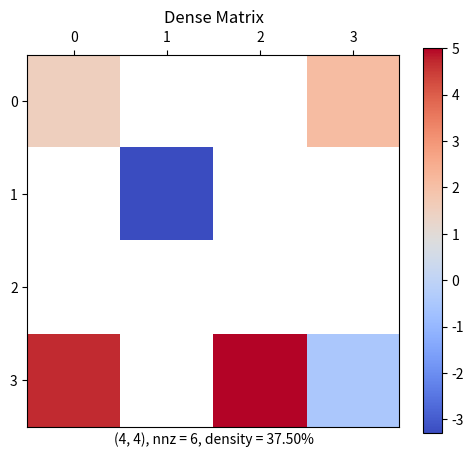
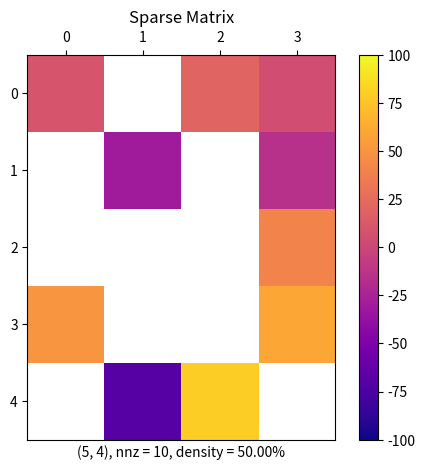
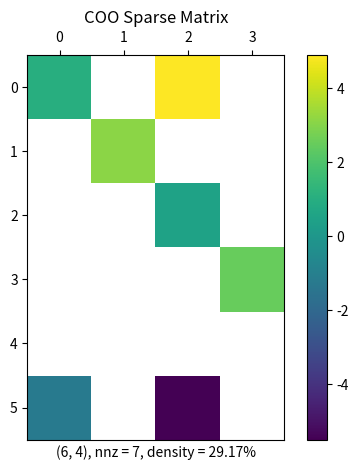
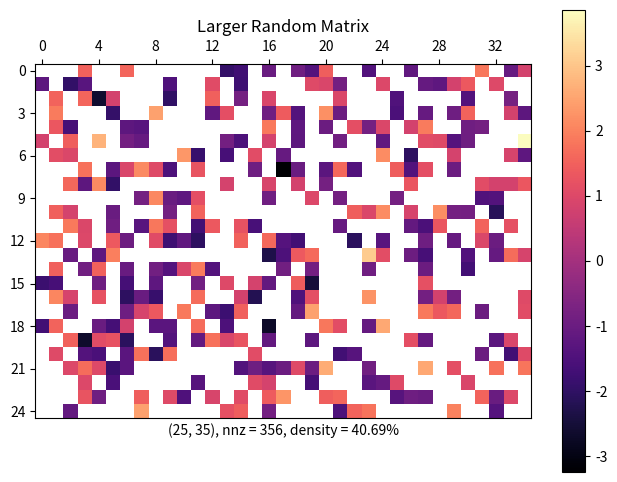
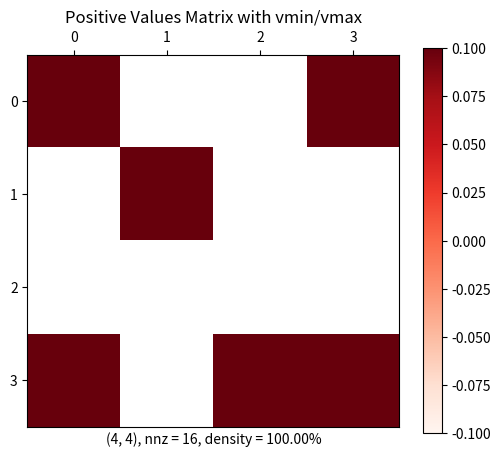
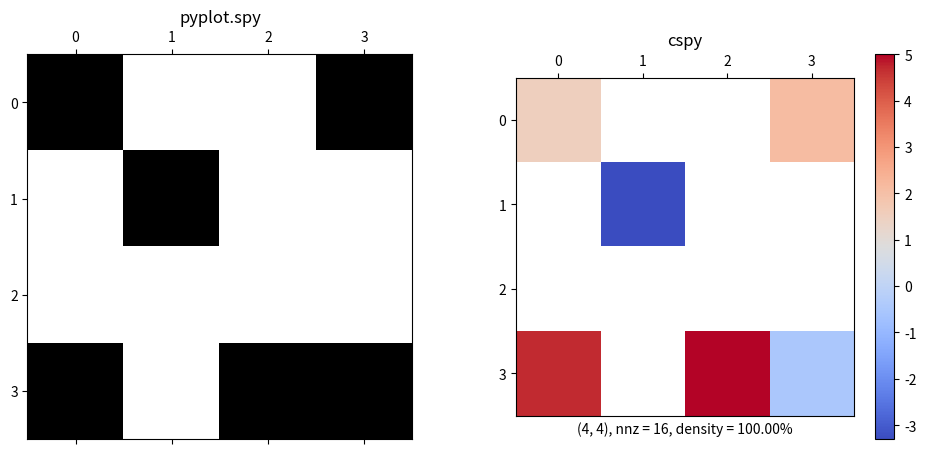

These charts were generated, in order, by the following Python code:
#!/usr/bin/env python3
# =============================================================================
#     File: plot.py
#  Created: 2025-05-07 19:44
#   Author: Bernie Roesler
#
"""
Functions for plotting sparse matrices.
"""
# =============================================================================

import matplotlib.pyplot as plt
import numpy as np

from matplotlib.ticker import MaxNLocator
from scipy.sparse import issparse


def cspy(A, cmap='viridis', colorbar=True, ax=None, **kwargs):
    """Visualize a sparse or dense matrix with colored markers.

    This function is similar to `matplotlib.pyplot.spy`, but it colors the
    markers based on the value of the non-zero elements in the matrix.
    It can handle both dense NumPy arrays and SciPy sparse matrices.

    Parameters
    ----------
    A : array_like
        The 2D matrix to visualize. Can be a NumPy array, SciPy sparse
        matrix, or any object convertible to a 2D NumPy array.
    cmap : str or matplotlib.colors.Colormap, optional
        The colormap to use for coloring the markers, by default 'viridis'.
    colorbar : bool, optional
        Whether to display a colorbar, by default True.
    ax : matplotlib.axes.Axes, optional
        An existing Axes object to plot on. If None (default), the current axes
        are used.
    **kwargs?
        Additional keyword arguments passed directly to
        `matplotlib.pyplot.imshow`.

    Returns
    -------
    ax : matplotlib.axes.Axes
        The Axes object used for plotting.

    See Also
    --------
    matplotlib.pyplot.spy : Plot the sparsity pattern of a 2D array.
    matplotlib.pyplot.imshow : Display data as an image, i.e., on a 2D regular
        raster.

    Examples
    --------
    >>> import numpy as np
    >>> import matplotlib.pyplot as plt
    >>> data = np.array([[1, 0, 2], [0, -3, 0], [4, 0, 0]])
    >>> ax = cspy(data, markersize=50)
    >>> plt.show()

    >>> from scipy.sparse import csr_array
    >>> sparse_data = csr_array(data)
    >>> ax = cspy(sparse_data, cmap='coolwarm')
    >>> plt.show()
    """
    if ax is None:
        ax = plt.gca()  # get current Axes if not provided

    fig = ax.figure

    if issparse(A):
        dense_matrix = A.toarray().astype(np.float64)
    else:
        try:
            dense_matrix = np.asarray(A, dtype=np.float64)
        except Exception as e:
            raise TypeError(
                "Input matrix must be a NumPy array, SciPy sparse matrix, "
                f"or convertible to a 2D NumPy array. Error: {e}"
            )

    if dense_matrix.ndim != 2:
        raise ValueError("Input matrix must be 2-dimensional.")

    M, N = A.shape
    nnz = np.count_nonzero(dense_matrix)

    # Set zeros to NaN
    dense_matrix[dense_matrix == 0] = np.nan

    # Set plot limits and aspect ratio
    # Ensure limits are appropriate even for single row/column matrices
    ax.set_xlim(-0.5, N - 0.5 if N > 0 else 0.5)
    ax.set_ylim(M - 0.5 if M > 0 else 0.5, -0.5)  # inverted y-axis like spy

    ax.xaxis.tick_top()  # match spy's x-axis orientation
    # ax.spines['bottom'].set_visible(False)
    ax.spines['right'].set_visible(True)
    ax.spines['top'].set_visible(True)

    # Use MaxNLocator to ensure integer ticks on both axes
    ax.xaxis.set_major_locator(MaxNLocator(integer=True))
    ax.yaxis.set_major_locator(MaxNLocator(integer=True))

    if nnz == 0:
        ax.set_xlabel(f"{A.shape}, nnz = 0, density = 0")
        return ax

    ax.set_xlabel((f"{A.shape}, nnz = {nnz}, "
                   f"density = {nnz / (M * N):.2%}"))

    # Convert to a dense matrix and use imshow
    im = ax.imshow(dense_matrix, cmap=cmap, origin='upper', aspect='equal',
                   **kwargs)

    # Add a colorbar
    if colorbar:
        fig.colorbar(im, ax=ax)

    return ax


# def dmspy(A, ax=None, **kwargs):


if __name__ == '__main__':
    # --- Example Usage ---
    plt.close('all')

    # # 1. Dense NumPy array
    dense_matrix = np.array([
        [1.5, 0, 0, 2.1],
        [0, -3.3, 0, 0],
        [0, 0, 0, 0],
        [4.7, 0, 5.0, -0.5]
    ])
    fig1, ax1 = plt.subplots(figsize=(6, 5))
    cspy(dense_matrix, cmap='coolwarm', ax=ax1)
    ax1.set_title("Dense Matrix")
    plt.show()

    # 2. SciPy sparse matrix (if SciPy is installed)
    from scipy.sparse import csr_array
    sparse_matrix_data = np.array([10, 20, -30, 40, 50, 60, -70, 80, 5, -15])
    row_ind = np.array([0, 0, 1, 2, 3, 3, 4, 4, 0, 1])
    col_ind = np.array([0, 2, 1, 3, 0, 3, 1, 2, 3, 3])
    # Ensure shape is large enough for all indices
    shape = (max(row_ind) + 1, max(col_ind) + 1)
    sparse_matrix = csr_array(
        (sparse_matrix_data, (row_ind, col_ind)),
        shape=shape
    )

    fig2, ax2 = plt.subplots(figsize=(6, 5))
    cspy(sparse_matrix, cmap='plasma',
         vmin=-100, vmax=100, ax=ax2)
    ax2.set_title("Sparse Matrix")
    plt.show()

    # Example with a different sparse format (COO)
    from scipy.sparse import coo_array
    row = np.array([0, 3, 1, 0, 5, 5, 2])
    col = np.array([0, 3, 1, 2, 0, 2, 2])
    data = np.array([1, 2.5, 3.1, 4.9, -1.2, -5.5, 0.5])
    coo_m = coo_array((data, (row, col)), shape=(6, 4))
    fig3, ax3 = plt.subplots(figsize=(6, 5))
    cspy(coo_m, cmap='viridis', ax=ax3)
    ax3.set_title("COO Sparse Matrix")
    plt.show()

    # 3. Matrix with all zeros
    zero_matrix = np.zeros((5, 5))
    fig4, ax4 = plt.subplots(figsize=(5, 4))
    cspy(zero_matrix, ax=ax4)
    ax4.set_title("Zero Matrix")
    plt.show()

    # 4. Empty matrix
    empty_matrix = np.array([[]])  # or np.empty((0,5)) or np.empty((5,0))
    fig5, ax5 = plt.subplots(figsize=(5, 4))
    cspy(empty_matrix, ax=ax5)
    ax5.set_title("Empty Matrix")
    plt.show()

    # 5. Larger random matrix (more sparse-like)
    np.random.seed(42)
    large_random_matrix = np.random.randn(25, 35)
    large_random_matrix[np.abs(large_random_matrix) < 0.8] = 0
    fig6, ax6 = plt.subplots(figsize=(8, 6))
    cspy(large_random_matrix, cmap='magma', ax=ax6)
    ax6.set_title("Larger Random Matrix")
    plt.show()

    # 6. Matrix with only positive values and custom normalization
    positive_matrix = np.abs(dense_matrix) + 1  # ensure all positive
    fig7, ax7 = plt.subplots(figsize=(6, 5))
    # Example of using vmin/vmax for color normalization
    cspy(positive_matrix, cmap='Reds',
         vmin=0, vmax=np.max(positive_matrix)+2, ax=ax7)
    ax7.set_title("Positive Values Matrix with vmin/vmax")
    plt.show()

    # 7. Using an existing Axes object
    fig8, (ax_spy, ax_cspy) = plt.subplots(1, 2, figsize=(12, 5))
    # Standard spy plot
    ax_spy.spy(dense_matrix)
    ax_spy.set_title("pyplot.spy")
    # Our cspy plot on the second axes
    cspy(dense_matrix, cmap='coolwarm', ax=ax_cspy)
    ax_cspy.set_title("cspy")
    plt.show()

# =============================================================================
# =============================================================================
